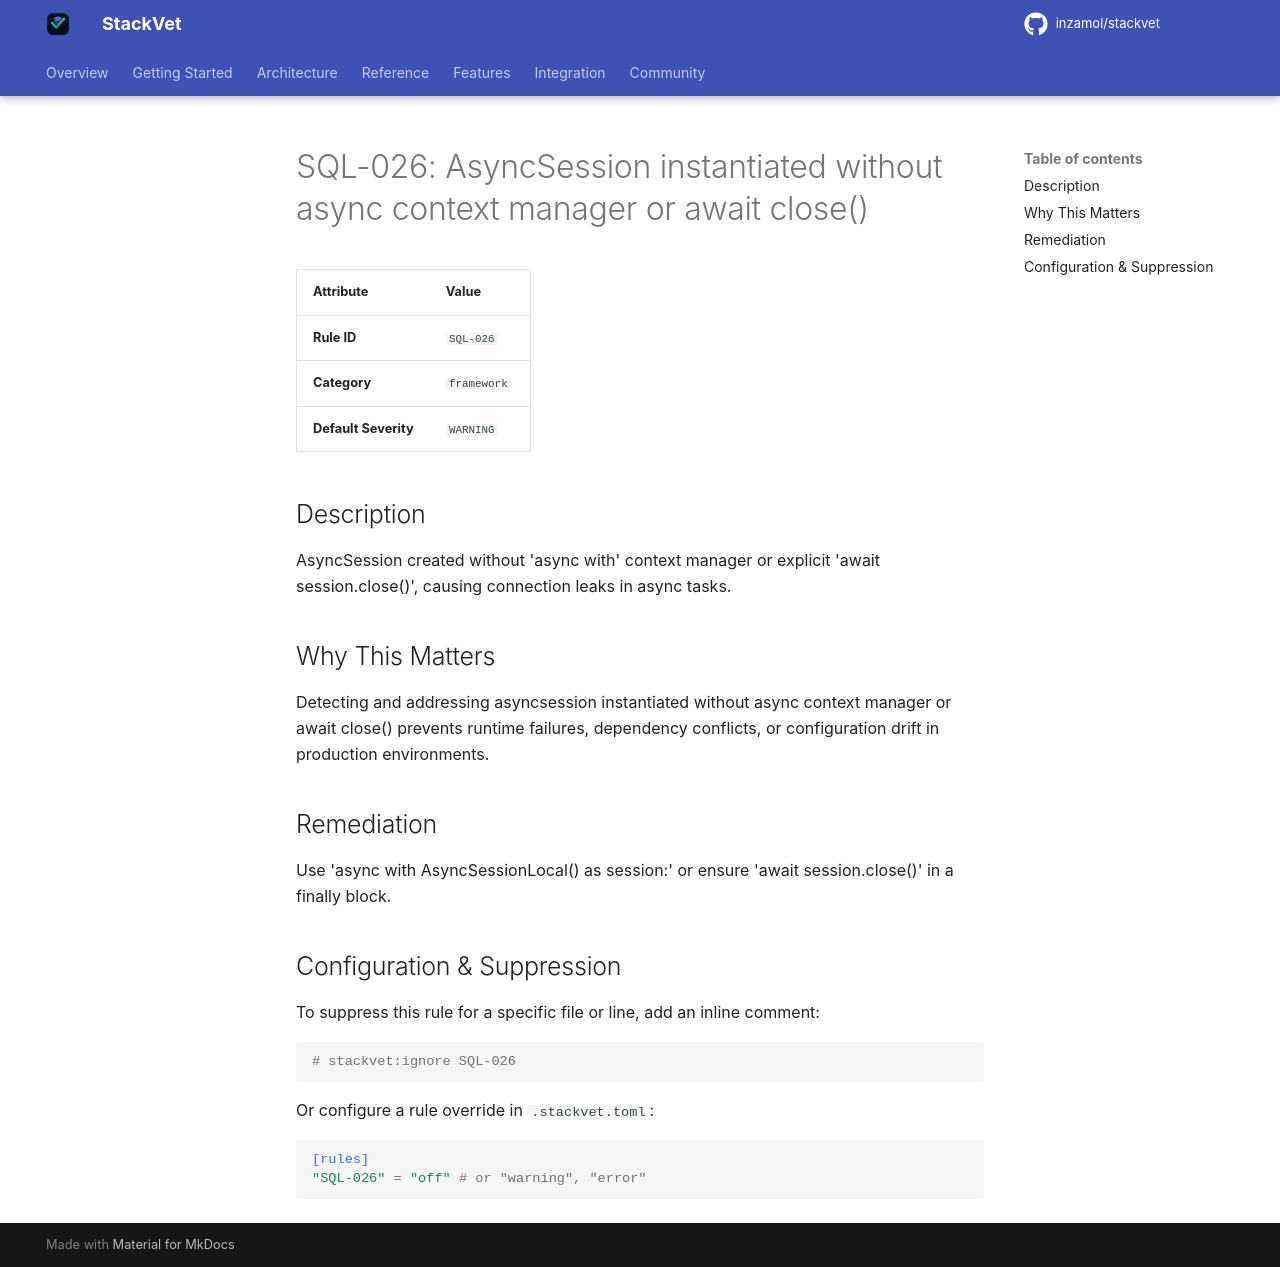

repository: inzamol/stackvet · page: rules/SQL-026/index.html · generator: mkdocs

# SQL-026: AsyncSession instantiated without async context manager or await close()

| Attribute | Value |
|-----------|-------|
| **Rule ID** | `SQL-026` |
| **Category** | `framework` |
| **Default Severity** | `WARNING` |

## Description
AsyncSession created without 'async with' context manager or explicit 'await session.close()', causing connection leaks in async tasks.

## Why This Matters
Detecting and addressing asyncsession instantiated without async context manager or await close() prevents runtime failures, dependency conflicts, or configuration drift in production environments.

## Remediation
Use 'async with AsyncSessionLocal() as session:' or ensure 'await session.close()' in a finally block.

## Configuration & Suppression
To suppress this rule for a specific file or line, add an inline comment:

```python
# stackvet:ignore SQL-026
```

Or configure a rule override in `.stackvet.toml`:

```toml
[rules]
"SQL-026" = "off" # or "warning", "error"
```
